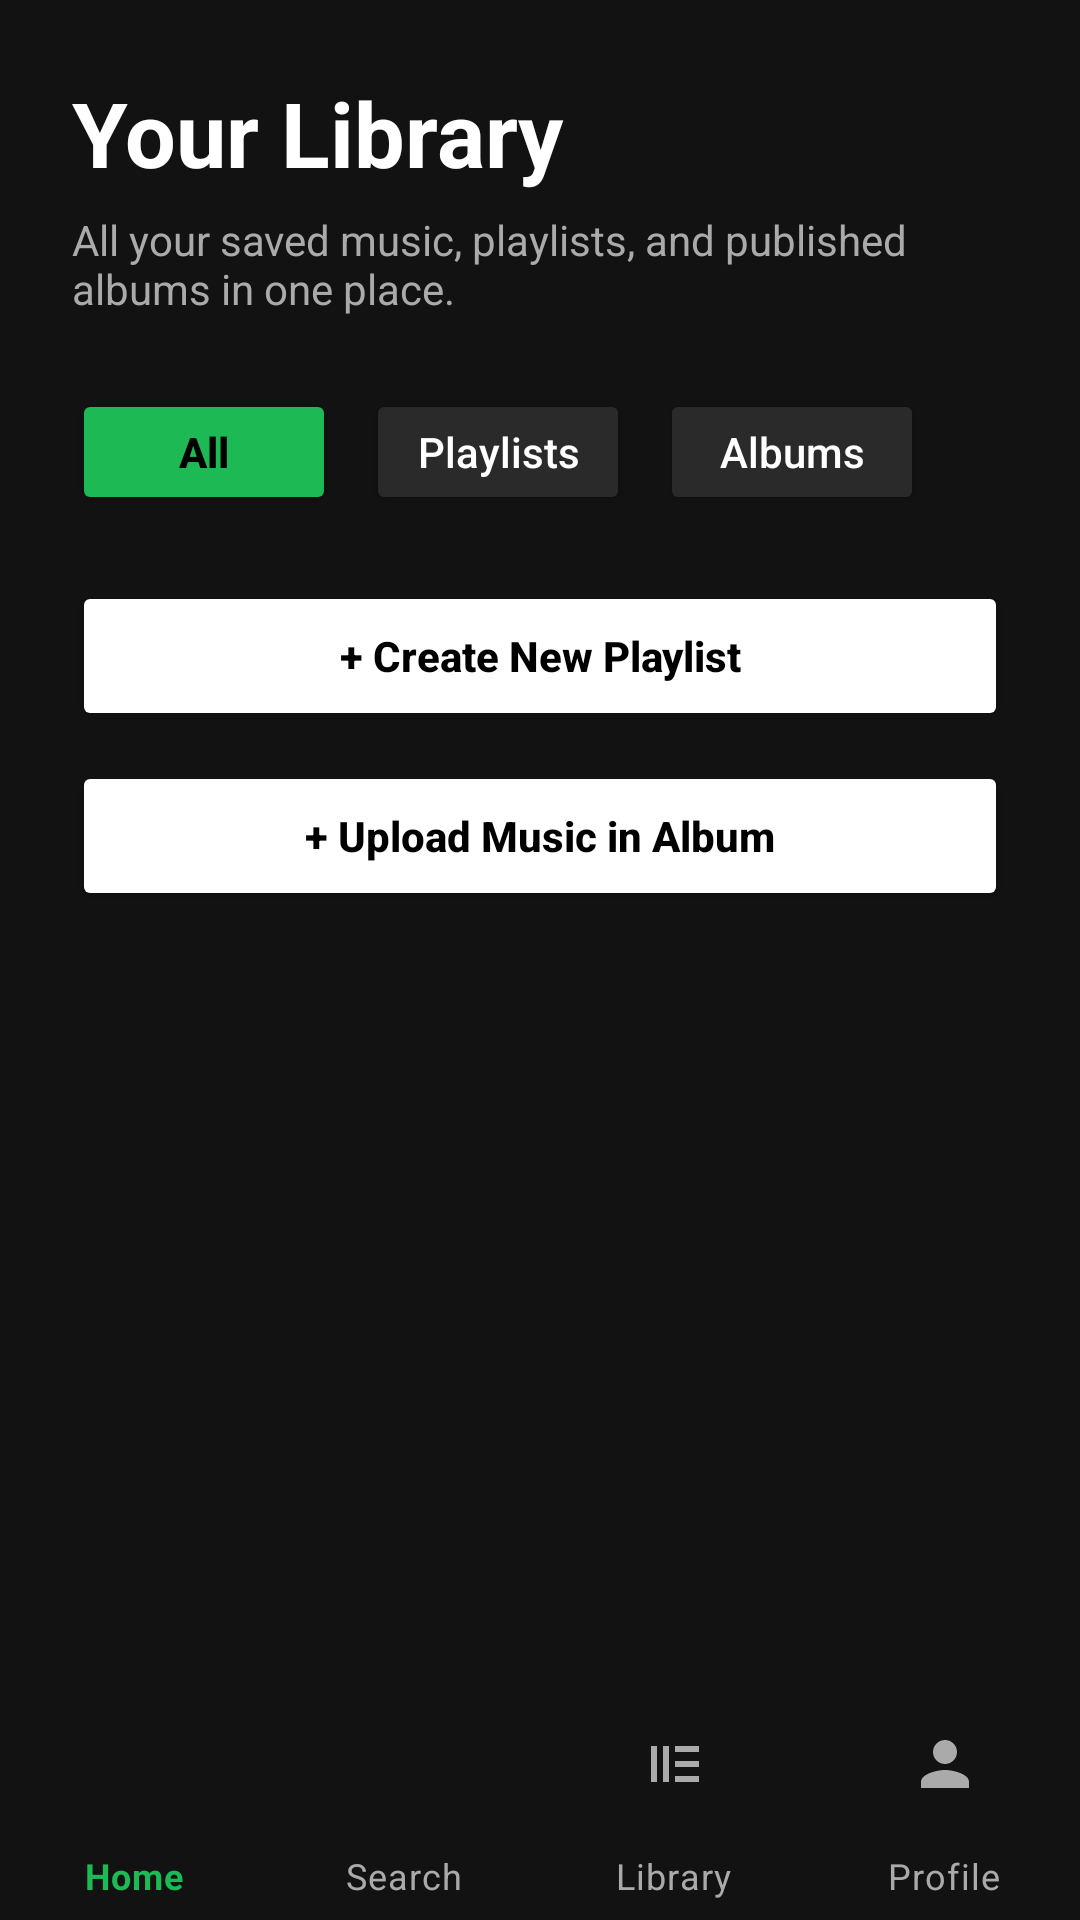

Layout XML and referenced resources for this Android screen:
<!-- AndroidManifest.xml: application theme Theme.RhythmixMobile -->
<!-- res/layout/activity_library.xml -->
<LinearLayout xmlns:android="http://schemas.android.com/apk/res/android"
    xmlns:app="http://schemas.android.com/apk/res-auto"
    android:id="@+id/main"
    android:layout_width="match_parent"
    android:layout_height="match_parent"
    android:orientation="vertical"
    android:background="#121212">

    <ScrollView
        android:layout_width="match_parent"
        android:layout_height="0dp"
        android:layout_weight="1">

        <LinearLayout
            android:layout_width="match_parent"
            android:layout_height="wrap_content"
            android:orientation="vertical"
            android:padding="24dp">

            <TextView
                android:layout_width="wrap_content"
                android:layout_height="wrap_content"
                android:text="Your Library"
                android:textColor="#FFFFFF"
                android:textSize="30sp"
                android:textStyle="bold" />

            <TextView
                android:layout_width="match_parent"
                android:layout_height="wrap_content"
                android:layout_marginTop="6dp"
                android:text="All your saved music, playlists, and published albums in one place."
                android:textColor="#AAAAAA"
                android:textSize="14sp" />

            <HorizontalScrollView
                android:layout_width="match_parent"
                android:layout_height="wrap_content"
                android:layout_marginTop="24dp"
                android:scrollbars="none">

                <LinearLayout
                    android:layout_width="wrap_content"
                    android:layout_height="wrap_content"
                    android:orientation="horizontal">

                    <Button
                        android:id="@+id/btnAll"
                        android:layout_width="wrap_content"
                        android:layout_height="42dp"
                        android:text="All"
                        android:textAllCaps="false"
                        android:textColor="#000000"
                        android:textStyle="bold"
                        android:backgroundTint="#1DB954" />

                    <Button
                        android:id="@+id/btnPlaylists"
                        android:layout_width="wrap_content"
                        android:layout_height="42dp"
                        android:layout_marginStart="10dp"
                        android:text="Playlists"
                        android:textAllCaps="false"
                        android:textColor="#FFFFFF"
                        android:backgroundTint="#2A2A2A" />

                    <Button
                        android:id="@+id/btnAlbums"
                        android:layout_width="wrap_content"
                        android:layout_height="42dp"
                        android:layout_marginStart="10dp"
                        android:text="Albums"
                        android:textAllCaps="false"
                        android:textColor="#FFFFFF"
                        android:backgroundTint="#2A2A2A" />

                </LinearLayout>
            </HorizontalScrollView>

            <Button
                android:id="@+id/btnCreatePlaylist"
                android:layout_width="match_parent"
                android:layout_height="50dp"
                android:layout_marginTop="22dp"
                android:text="+ Create New Playlist"
                android:textAllCaps="false"
                android:textColor="#000000"
                android:textStyle="bold"
                android:backgroundTint="#FFFFFF" />

            <Button
                android:id="@+id/btnUploadMusic"
                android:layout_width="match_parent"
                android:layout_height="50dp"
                android:layout_marginTop="10dp"
                android:text="+ Upload Music in Album"
                android:textAllCaps="false"
                android:textColor="#000000"
                android:textStyle="bold"
                android:backgroundTint="#FFFFFF" />

            <androidx.recyclerview.widget.RecyclerView
                android:id="@+id/rvLibrary"
                android:layout_width="match_parent"
                android:layout_height="wrap_content"
                android:layout_marginTop="28dp" />

        </LinearLayout>
    </ScrollView>

    <com.google.android.material.bottomnavigation.BottomNavigationView
        android:id="@+id/bottomNav"
        android:layout_width="match_parent"
        android:layout_height="72dp"
        android:background="#121212"
        app:itemIconTint="@color/bottom_nav_color"
        app:itemTextColor="@color/bottom_nav_color"
        app:labelVisibilityMode="labeled"
        app:menu="@menu/bottom_nav_menu" />

</LinearLayout>
<!-- resources referenced by this layout -->
<resources>
  <style name="Theme.RhythmixMobile" parent="Base.Theme.RhythmixMobile" />
  <style name="Base.Theme.RhythmixMobile" parent="Theme.MaterialComponents.DayNight.NoActionBar">
          <item name="colorPrimary">#1DB954</item>
          <item name="colorPrimaryVariant">#1DB954</item>
          <item name="colorOnPrimary">#FFFFFF</item>
      </style>
</resources>
